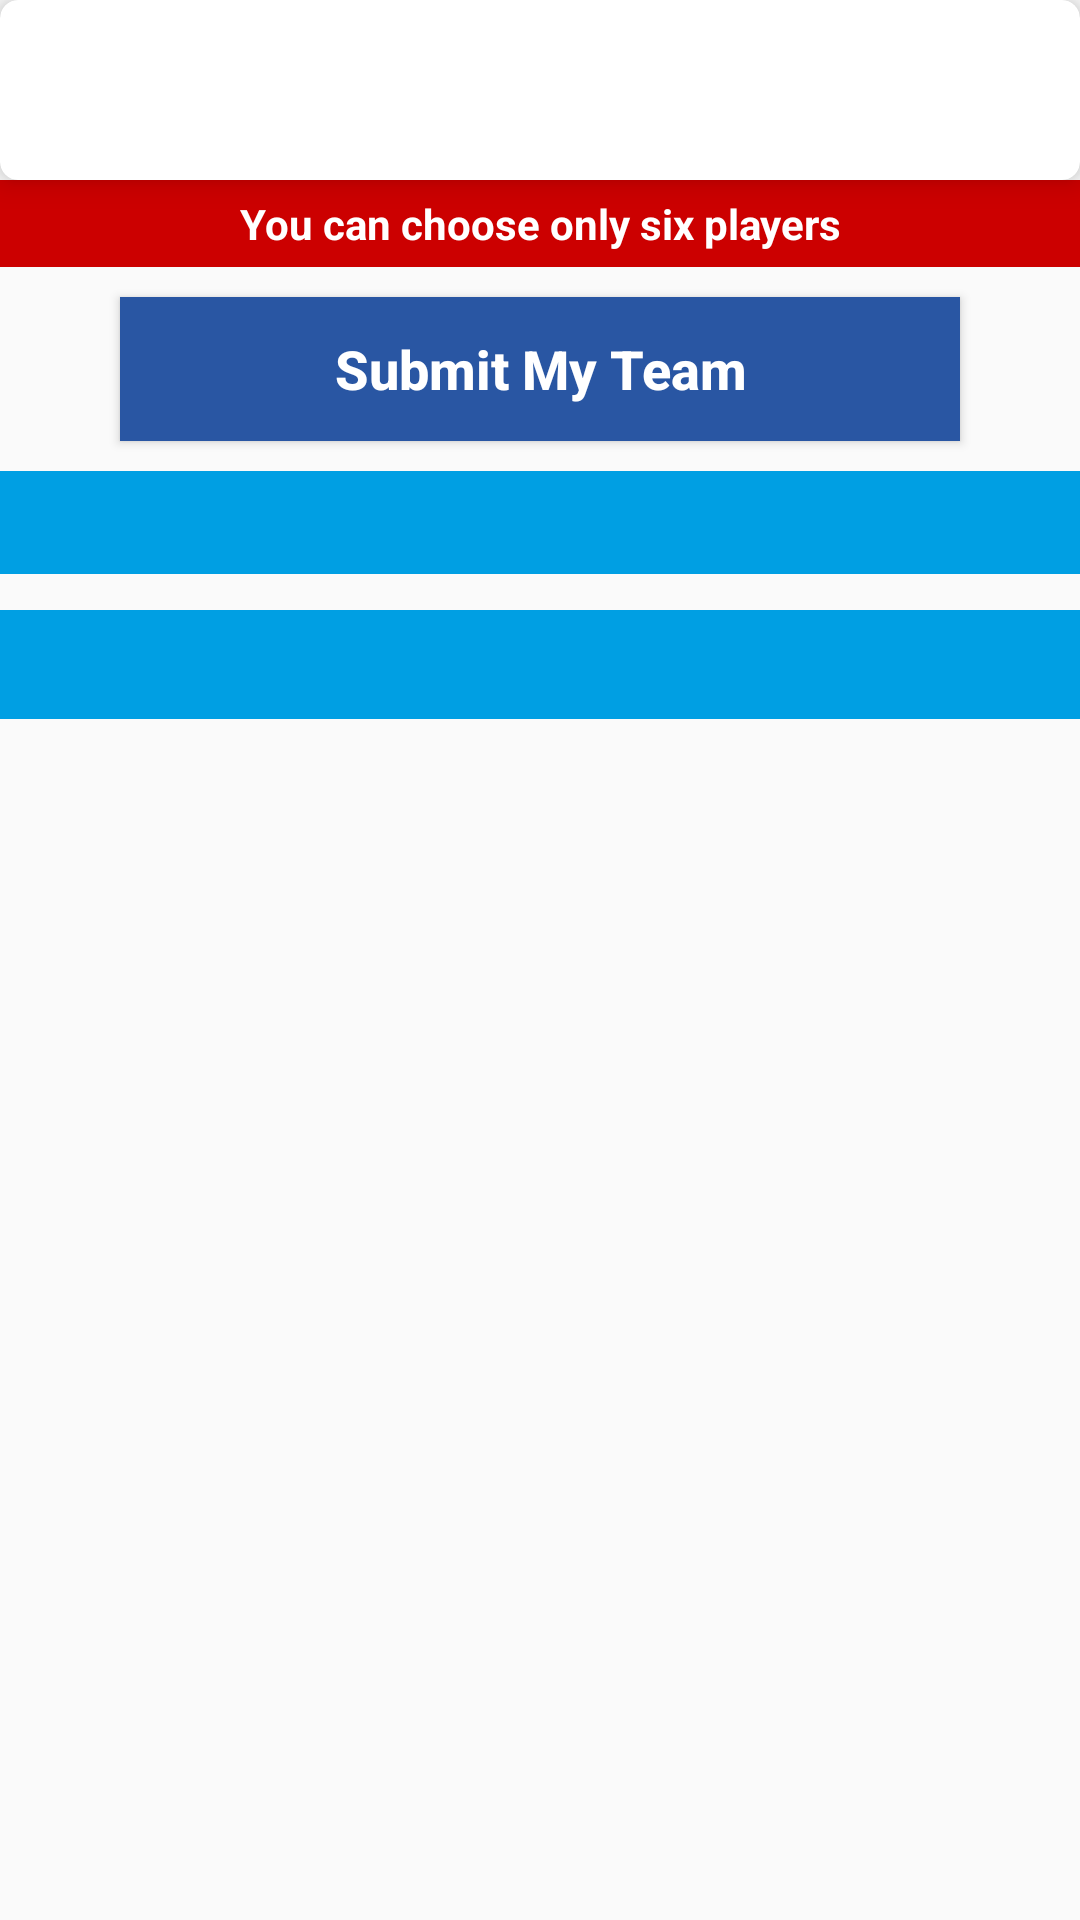

Here is an Android app screen rendered from its layout file. Give the layout XML and the strings, colors and styles it references.
<!-- AndroidManifest.xml: application theme AppTheme -->
<!-- res/layout/fragment_my_team.xml -->
<?xml version="1.0" encoding="utf-8"?>
<RelativeLayout xmlns:android="http://schemas.android.com/apk/res/android"
    xmlns:tools="http://schemas.android.com/tools"
    xmlns:app="http://schemas.android.com/apk/res-auto"
    android:id="@+id/root"
    android:layout_width="match_parent"
    android:layout_height="match_parent"
    tools:context=".Fragments.MyTeamFragment">
    <android.support.v7.widget.CardView
        android:id="@+id/banner_section"
        android:layout_width="match_parent"
        android:layout_height="wrap_content"
        app:cardCornerRadius="6dp"
        app:cardElevation="6dp">

        <ImageView
            android:id="@+id/iv_banner_ads"
            android:layout_width="match_parent"
            android:layout_height="60dp"
            android:src="@drawable/maxpro" />
    </android.support.v7.widget.CardView>


    <TextView
        android:layout_below="@id/banner_section"
        android:padding="5dp"
        android:textAlignment="center"
        android:id="@+id/tv_title"
        android:layout_width="match_parent"
        android:layout_height="wrap_content"
        android:text="You can choose only six players"
        android:textColor="@color/white"
        android:textSize="14sp"
        android:background="@android:color/holo_red_dark"
        android:textStyle="bold" />

    <Button

        android:layout_width="match_parent"
        android:layout_height="wrap_content"
        android:layout_below="@id/tv_title"
        android:text="Submit My Team"
        android:textAlignment="center"
        android:textStyle="bold"
        android:layout_marginTop="10dp"
        android:layout_marginStart="40dp"
        android:layout_marginEnd="40dp"
        android:layout_marginBottom="10dp"
        android:textColor="@color/white"
        android:textSize="18sp"
        android:textAllCaps="false"
        android:background="@color/colorAccent"
        android:padding="6dp"
        android:id="@+id/btn_submit_my_team"

        />
    <Button
android:visibility="gone"
        android:layout_width="match_parent"
        android:layout_height="wrap_content"
        android:layout_below="@id/btn_submit_my_team"
        android:text="Check My Team"
        android:textAlignment="center"
        android:textStyle="bold"
        android:layout_marginTop="10dp"
        android:layout_marginStart="40dp"
        android:layout_marginEnd="40dp"
        android:layout_marginBottom="10dp"
        android:textColor="@color/white"
        android:textSize="18sp"
        android:textAllCaps="false"
        android:background="@color/colorAccent"
        android:padding="6dp"
        android:id="@+id/check_team"

        />


    <ScrollView
        android:layout_width="match_parent"
        android:layout_height="wrap_content"
        android:layout_below="@id/btn_submit_my_team">


        <RelativeLayout

            android:id="@+id/myteamselect"
            android:layout_width="match_parent"
            android:layout_height="wrap_content"
            android:background="@android:color/transparent">

            <TextView
                android:id="@+id/team_one_name"
                android:layout_width="match_parent"
                android:layout_height="wrap_content"
                android:fontFamily="sans-serif"
                android:textColor="@color/white"
                android:textSize="18sp"
                android:textStyle="bold"
                android:padding="5dp"
                android:background="@color/colorPrimaryDark"


                />


            <android.support.v7.widget.RecyclerView
                android:id="@+id/team_one_player"
                android:layout_width="match_parent"
                android:layout_height="wrap_content"
                android:layout_below="@id/team_one_name"
                android:padding="6dp"
                android:textColor="#434444"
                android:textSize="16sp"
                android:textStyle="bold"


                />

            <TextView
                android:id="@+id/team_two_name"
                android:layout_width="match_parent"
                android:layout_height="wrap_content"
                android:layout_below="@id/team_one_player"
                android:fontFamily="sans-serif"

                android:textColor="@color/white"
                android:background="@color/colorPrimaryDark"
                android:padding="6dp"
                android:textSize="18sp"
                android:textStyle="bold" />

            <android.support.v7.widget.RecyclerView
                android:id="@+id/team_two_player"
                android:layout_width="match_parent"
                android:layout_height="wrap_content"
                android:layout_below="@id/team_two_name"
                android:padding="6dp"
                android:textColor="#434444"
                android:textSize="16sp"
                android:textStyle="bold"
                />
        </RelativeLayout>


    </ScrollView>
</RelativeLayout>
<!-- resources referenced by this layout -->
<resources>
  <color name="colorAccent">#2956A3</color>
  <color name="colorPrimaryDark">#009FE3</color>
  <style name="AppTheme" parent="Theme.AppCompat.Light.NoActionBar">
          
          <item name="colorPrimary">@color/colorPrimary</item>
          <item name="colorPrimaryDark">@color/colorPrimaryDark</item>
          <item name="colorAccent">@color/colorAccent</item>
      </style>
  <color name="colorPrimary">#E2FFF8</color>
  <!-- not gathered from this repository: default colours our renderer supplied (Android Studio template values) -->
  <color name="white">#FFFFFFFF</color>
</resources>
